Image classification data set "G-SET" (Winckedy/MCANet-Tiny on GitHub). Class labels (5): transverse crack, longitudinal crack, alligator crack, pothole, normal.

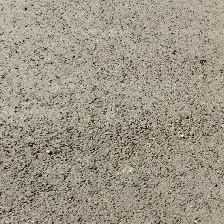
Label: normal

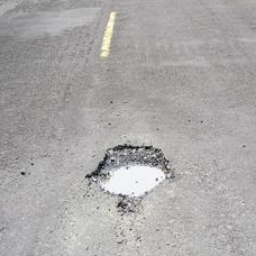
Label: pothole

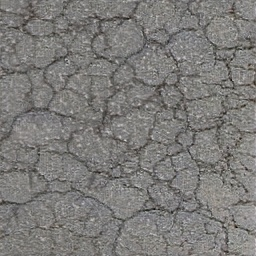
Label: alligator crack

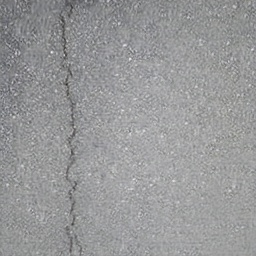
Label: longitudinal crack

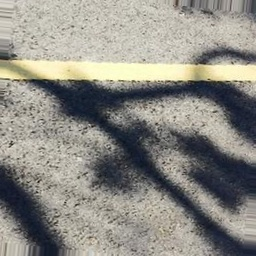
Label: normal

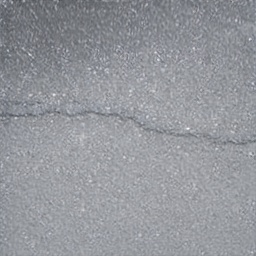
Label: transverse crack
